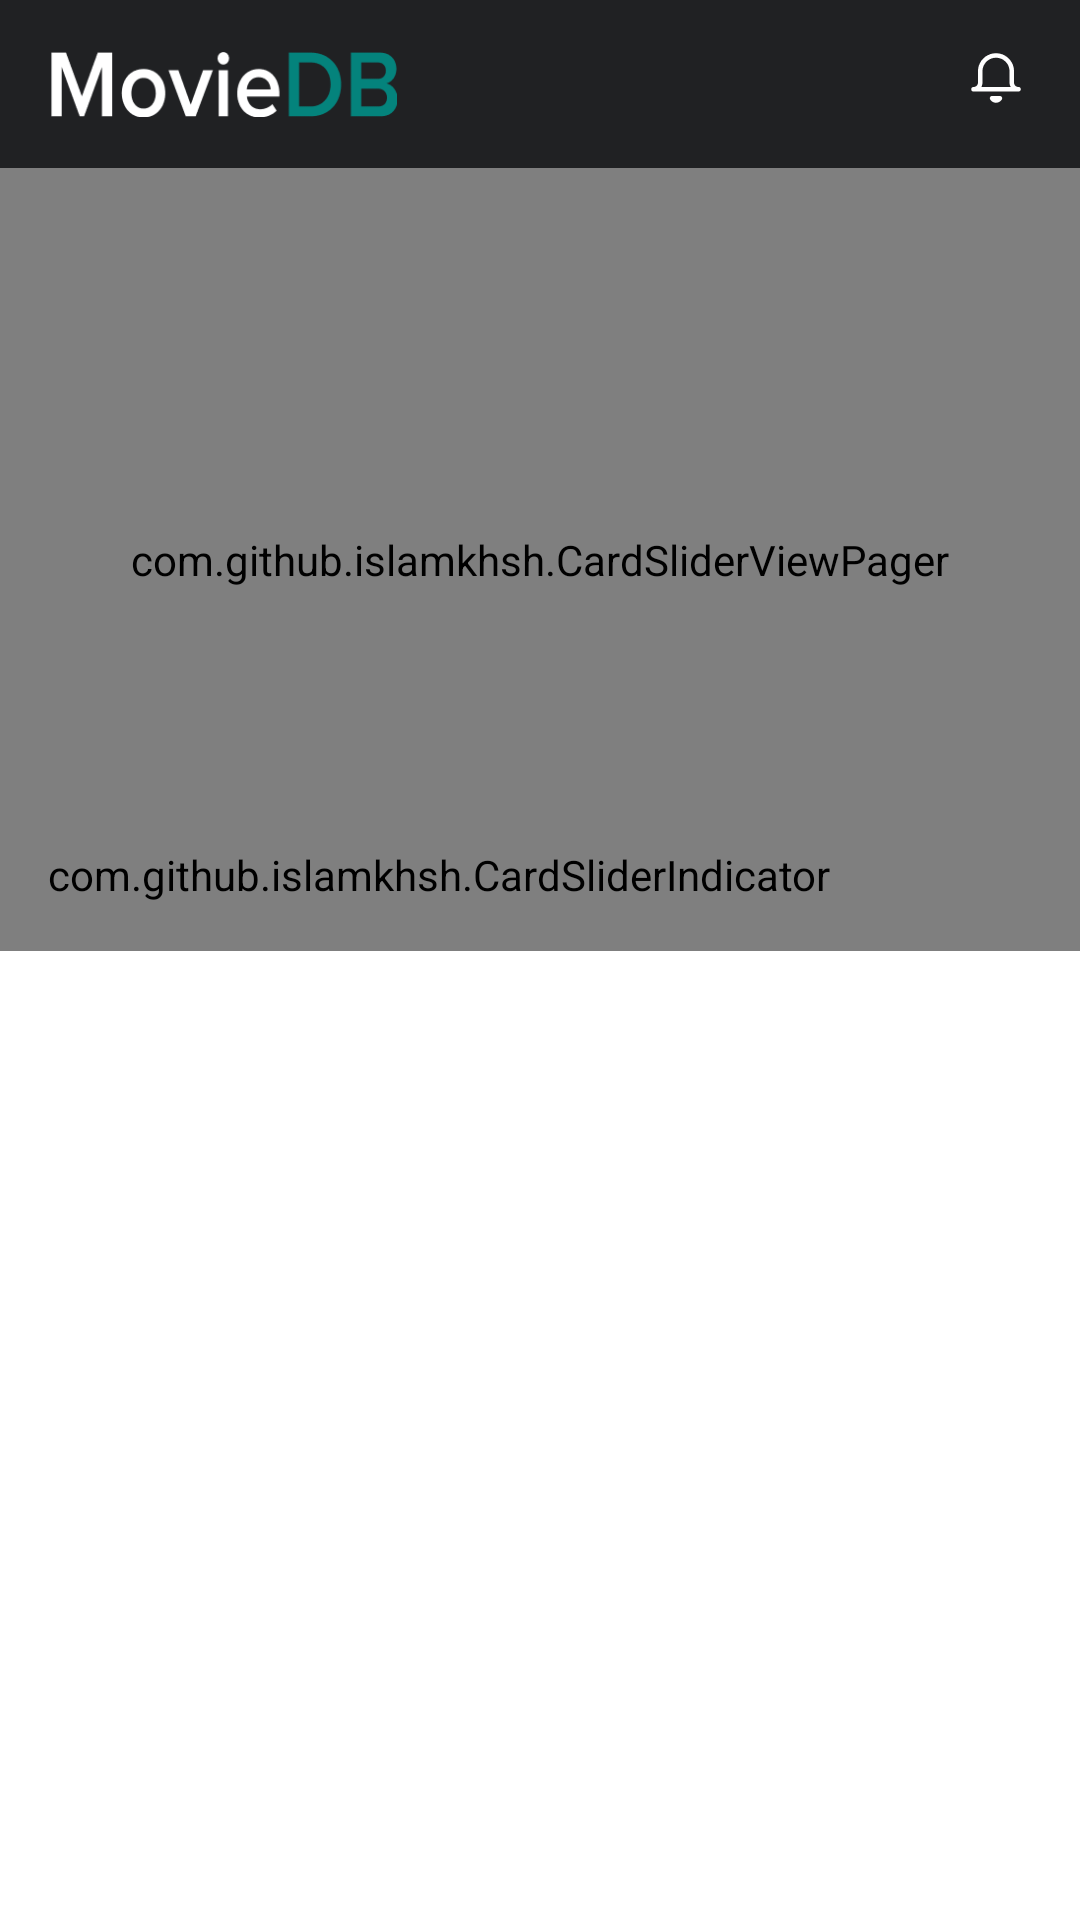

Produce the Android XML layout that renders to this screen, including the resource entries it uses.
<!-- AndroidManifest.xml: application theme Theme.MyMovieDB -->
<!-- res/layout/fragment_home.xml -->
<?xml version="1.0" encoding="utf-8"?>
<androidx.constraintlayout.widget.ConstraintLayout xmlns:android="http://schemas.android.com/apk/res/android"
    xmlns:app="http://schemas.android.com/apk/res-auto"
    android:layout_width="match_parent"
    android:layout_height="match_parent">

    <com.google.android.material.appbar.MaterialToolbar
        android:id="@+id/home_toolbar"
        android:layout_width="match_parent"
        android:layout_height="wrap_content"
        android:background="@color/shark"
        app:layout_constraintTop_toTopOf="parent">

        <androidx.constraintlayout.widget.ConstraintLayout
            android:layout_width="match_parent"
            android:layout_height="wrap_content">

            <ImageView
                android:layout_width="117.08dp"
                android:layout_height="22.1dp"
                android:src="@drawable/ic_movie_db"
                app:layout_constraintStart_toStartOf="parent"
                app:layout_constraintTop_toTopOf="parent"
                android:contentDescription="TODO" />

            <ImageView
                android:layout_width="18dp"
                android:layout_height="18dp"
                android:layout_marginEnd="19dp"
                android:src="@drawable/ic_bell"
                app:layout_constraintEnd_toEndOf="parent"
                app:layout_constraintTop_toTopOf="parent"
                android:contentDescription="TODO" />
        </androidx.constraintlayout.widget.ConstraintLayout>
    </com.google.android.material.appbar.MaterialToolbar>

    <androidx.core.widget.NestedScrollView
        android:layout_width="match_parent"
        android:layout_height="0dp"
        app:layout_constraintBottom_toBottomOf="parent"
        app:layout_constraintTop_toBottomOf="@id/home_toolbar">

        <androidx.constraintlayout.widget.ConstraintLayout
            android:layout_width="match_parent"
            android:layout_height="wrap_content">

            <com.github.islamkhsh.CardSliderViewPager
                android:id="@+id/vp_banner"
                android:layout_width="match_parent"
                android:layout_height="261dp"
                android:padding="0dp"
                app:auto_slide_time="3"
                app:cardSlider_baseShadow="0dp"
                app:cardSlider_indicator="@id/indicator"
                app:layout_constraintTop_toTopOf="parent" />

            <com.github.islamkhsh.CardSliderIndicator
                android:id="@+id/indicator"
                android:layout_width="wrap_content"
                android:layout_height="wrap_content"
                android:layout_marginStart="16dp"
                android:layout_marginBottom="16dp"
                app:defaultIndicator="@drawable/ic_default"
                app:indicatorMargin="4dp"
                app:layout_constraintBottom_toBottomOf="@id/vp_banner"
                app:layout_constraintStart_toStartOf="@id/vp_banner"
                app:selectedIndicator="@drawable/ic_selected" />

            <TextView
                android:id="@+id/tv_popular_movies"
                android:layout_width="wrap_content"
                android:layout_height="wrap_content"
                android:layout_marginStart="20dp"
                android:layout_marginTop="30dp"
                android:text="@string/popular_movies"
                android:textColor="@color/white"
                android:textSize="16sp"
                android:textStyle="bold"
                app:layout_constraintStart_toStartOf="parent"
                app:layout_constraintTop_toBottomOf="@id/vp_banner" />

            <androidx.recyclerview.widget.RecyclerView
                android:id="@+id/rv_popular_movies"
                android:layout_width="match_parent"
                android:layout_height="wrap_content"
                android:layout_marginTop="16dp"
                android:nestedScrollingEnabled="false"
                app:layout_constraintTop_toBottomOf="@id/tv_popular_movies" />

            <TextView
                android:id="@+id/tv_coming_soon"
                android:layout_width="wrap_content"
                android:layout_height="wrap_content"
                android:layout_marginStart="20dp"
                android:layout_marginTop="30dp"
                android:text="@string/coming_soon"
                android:textColor="@color/white"
                android:textSize="16sp"
                android:textStyle="bold"
                app:layout_constraintStart_toStartOf="parent"
                app:layout_constraintTop_toBottomOf="@id/rv_popular_movies" />

            <androidx.recyclerview.widget.RecyclerView
                android:id="@+id/rv_coming_soon"
                android:layout_width="match_parent"
                android:layout_height="wrap_content"
                android:layout_marginTop="16dp"
                android:nestedScrollingEnabled="false"
                app:layout_constraintTop_toBottomOf="@id/tv_coming_soon" />

            <View
                android:layout_width="match_parent"
                android:layout_height="20dp"
                app:layout_constraintTop_toBottomOf="@id/rv_coming_soon" />
        </androidx.constraintlayout.widget.ConstraintLayout>
    </androidx.core.widget.NestedScrollView>
</androidx.constraintlayout.widget.ConstraintLayout>
<!-- resources referenced by this layout -->
<resources>
  <color name="shark">#202123</color>
  <color name="white">#FFFFFFFF</color>
  <!-- drawable ic_bell: png bitmap (drawable-v24, 664 bytes) -->
  <!-- drawable ic_movie_db: png bitmap (drawable-v24, 5025 bytes) -->
  <string name="coming_soon">Coming Soon</string>
  <string name="popular_movies">Popular Movies</string>
  <style name="Theme.MyMovieDB" parent="Theme.MaterialComponents.DayNight.NoActionBar">
          
          <item name="colorPrimary">@color/shark</item>
          <item name="colorPrimaryVariant">@color/shark</item>
          <item name="colorOnPrimary">@color/white</item>
          
          <item name="colorSecondary">@color/black</item>
          <item name="colorSecondaryVariant">@color/black</item>
          <item name="colorOnSecondary">@color/black</item>
          
          <item name="android:statusBarColor" tools:targetApi="l">?attr/colorPrimaryVariant</item>
          
      </style>
  <color name="black">#25272A</color>
</resources>
